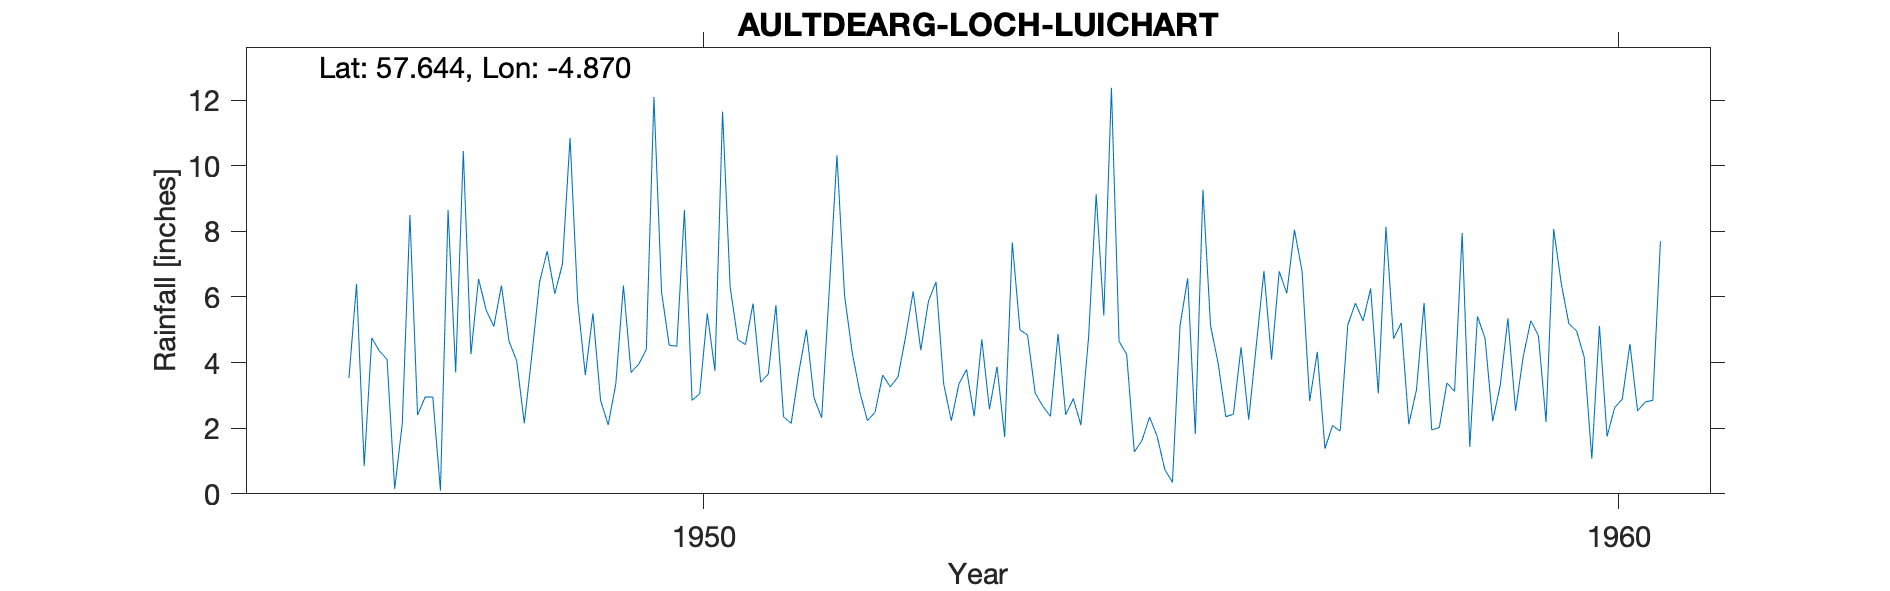

The data file committed next to this chart (first rows):
AULTDEARG (LOCHLUICHART), , , , , , , , , , , , , , , , , , , , 
Grid ref, NH288652, Long, -4.87, Lat, 57.64, Elevation, 725, ft, , , , , , , , , , , , 
Station no, 5773/8, , , , , , , , , , , , , , , , , , , 
, 1941, 1942, 1943, 1944, 1945, 1946, 1947, 1948, 1949, 1950, 1951, 1952, 1953, 1954, 1955, 1956, 1957, 1958, 1959, 1960
January, , , , , , , 4.1, 6.55, 10.85, 6.15, 5.8, 6.05, 6.46, 4.84, 4.65, 5.13, 6.79, 4.73, 4.74, 4.97
February, , , , , , , 0.15, 5.6, 5.87, 4.53, 3.4, 4.31, 3.35, 3.07, 4.25, 3.97, 2.83, 5.21, 2.21, 4.17
March, , , , , , , 2.15, 5.1, 3.62, 4.5, 3.65, 3.1, 2.23, 2.67, 1.28, 2.35, 4.33, 2.12, 3.32, 1.07
April, , , , , , , 8.5, 6.35, 5.5, 8.65, 5.75, 2.23, 3.35, 2.36, 1.62, 2.43, 1.38, 3.16, 5.35, 5.12
May, , , , , , , 2.4, 4.65, 2.85, 2.85, 2.35, 2.49, 3.79, 4.87, 2.34, 4.47, 2.08, 5.82, 2.53, 1.75
June, , , , , , , 2.95, 4.05, 2.1, 3.05, 2.15, 3.62, 2.36, 2.41, 1.75, 2.26, 1.91, 1.95, 4.18, 2.63
July, , , , , , , 2.95, 2.15, 3.35, 5.5, 3.7, 3.26, 4.71, 2.9, 0.74, 4.53, 5.15, 2.02, 5.28, 2.89
August, , , , , , 3.53, 0.1, 4.25, 6.35, 3.75, 5, 3.56, 2.58, 2.09, 0.35, 6.79, 5.81, 3.38, 4.82, 4.57
September, , , , , , 6.4, 8.65, 6.45, 3.7, 11.65, 2.92, 4.78, 3.87, 4.76, 5.13, 4.09, 5.27, 3.12, 2.19, 2.53
October, , , , , , 0.85, 3.7, 7.4, 3.95, 6.3, 2.32, 6.17, 1.73, 9.13, 6.57, 6.78, 6.26, 7.95, 8.07, 2.8
November, , , , , , 4.75, 10.45, 6.1, 4.4, 4.7, 6.23, 4.38, 7.66, 5.44, 1.82, 6.11, 3.06, 1.43, 6.4, 2.85
December, , , , , , 4.35, 4.25, 7, 12.1, 4.55, 10.32, 5.87, 5, 12.38, 9.27, 8.05, 8.14, 5.41, 5.18, 7.7
Total, , , , , , , 50.35, 65.65, 64.64, 66.18, 53.59, 49.82, 47.09, 56.92, 39.77, 56.96, 53.01, 46.3, 54.27, 43.05
1946 -100 Deleted, , , , , , , , , , , , , , , , , , , , 
1947 Ests for snow, , , , , , , , , , , , , , , , , , , , 
Station no, 5773/8, , , , , , , , , , , , , , , , , , , 
Midas, 14533, , , , , , , , , , , , , , , , , , , 
Hyd Stn, 789387, , , , , , , , , , , , , , , , , , , 
